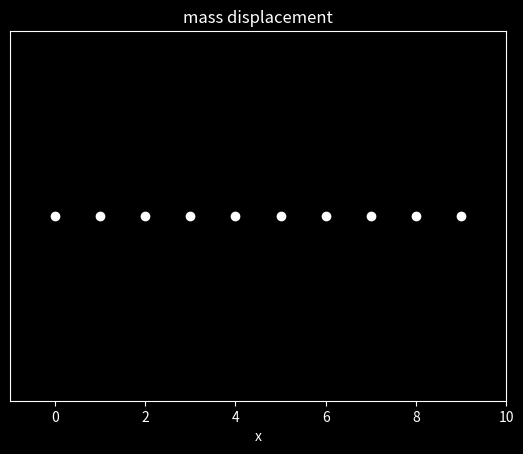

The script that saved this image:
'''
date: 07/26/22
exercise: 8.09 

desc: solves 1-dimensional vibrational system of N masses using fourth-order runge-kutta and animates the results 
'''

import numpy as np
import matplotlib.pylab as plt
from math import cos
from matplotlib.animation import FuncAnimation
plt.style.use('dark_background')

m,k,w = 1.0,6.0,2.0
t0,tf = 0.0,20.0
points = 1000
h = (tf-t0)/points
t_points = np.linspace(t0,tf,points)

N = 10
F1 = lambda t: cos(w*t)
r = np.empty((2*N,points),float)
r[:,0] = np.zeros(2*N)

dx1 = lambda rn,t: (1/m)*( k*(rn[1]-rn[0]) + F1(t) ) 
dxi = lambda rn,t: (1/m)*( k*(rn[2]-rn[1]) + k*(rn[0]-rn[1]) + 0)
dxN = lambda rn,t: (1/m)*( k*(rn[0]-rn[1]) + 0 )

def f(r,t):
    s = np.empty(2*N,float)
    s[0:N] = r[N:2*N]
    for n in range(N,2*N):
        if n == 0 + N: s[n] = dx1(r[n-N:n-N+2],t)
        elif n == N-1 + N: s[n] = dxN(r[n-N-1:n-N+1],t)
        else: s[n] = dxi(r[n-N-1:n-N+2],t)
    return s

def runge_kutta(r,f):
    for t in range(points-1):
        rt = r[:,t]
        tt = t_points[t]
        k1 = h*f(rt,tt)
        k2 = h*f(rt+0.5*k1,tt+0.5*h)
        k3 = h*f(rt+0.5*k2,tt+0.5*h)
        k4 = h*f(rt+k3,tt+h)
        r[:,t+1] = rt + (k1+2*k2+2*k3+k4)/6.0
    return r

r = runge_kutta(r,f)

# plots all displacement on one axes 
'''
fig,ax = plt.subplots(1)
for n in range(1):
    ax.plot(t_points,r[n,:])
'''

fig,ax = plt.subplots(1)
balls_x = np.arange(0,N)
balls_y = np.zeros(N)
balls, = ax.plot(balls_x,balls_y,'wo',zorder=N)
displace_x = r
springs = [ax.plot([],[],zorder=n) for n in range(N-1)]

def init():
    balls.set_data([],[])

def animation(t):
    balls_xt = np.arange(0,N) + displace_x[0:N,t]
    balls.set_data(balls_xt,balls_y)
    for n in range(N-1):
        springs[n][0].set_data([balls_xt[n],balls_xt[n+1]],[0,0])


anim = FuncAnimation(fig,animation,frames=points,init_func=init,interval=5)
ax.set(xlim=[-1,10],yticks=[],xlabel='x',title='mass displacement')

plt.show()
